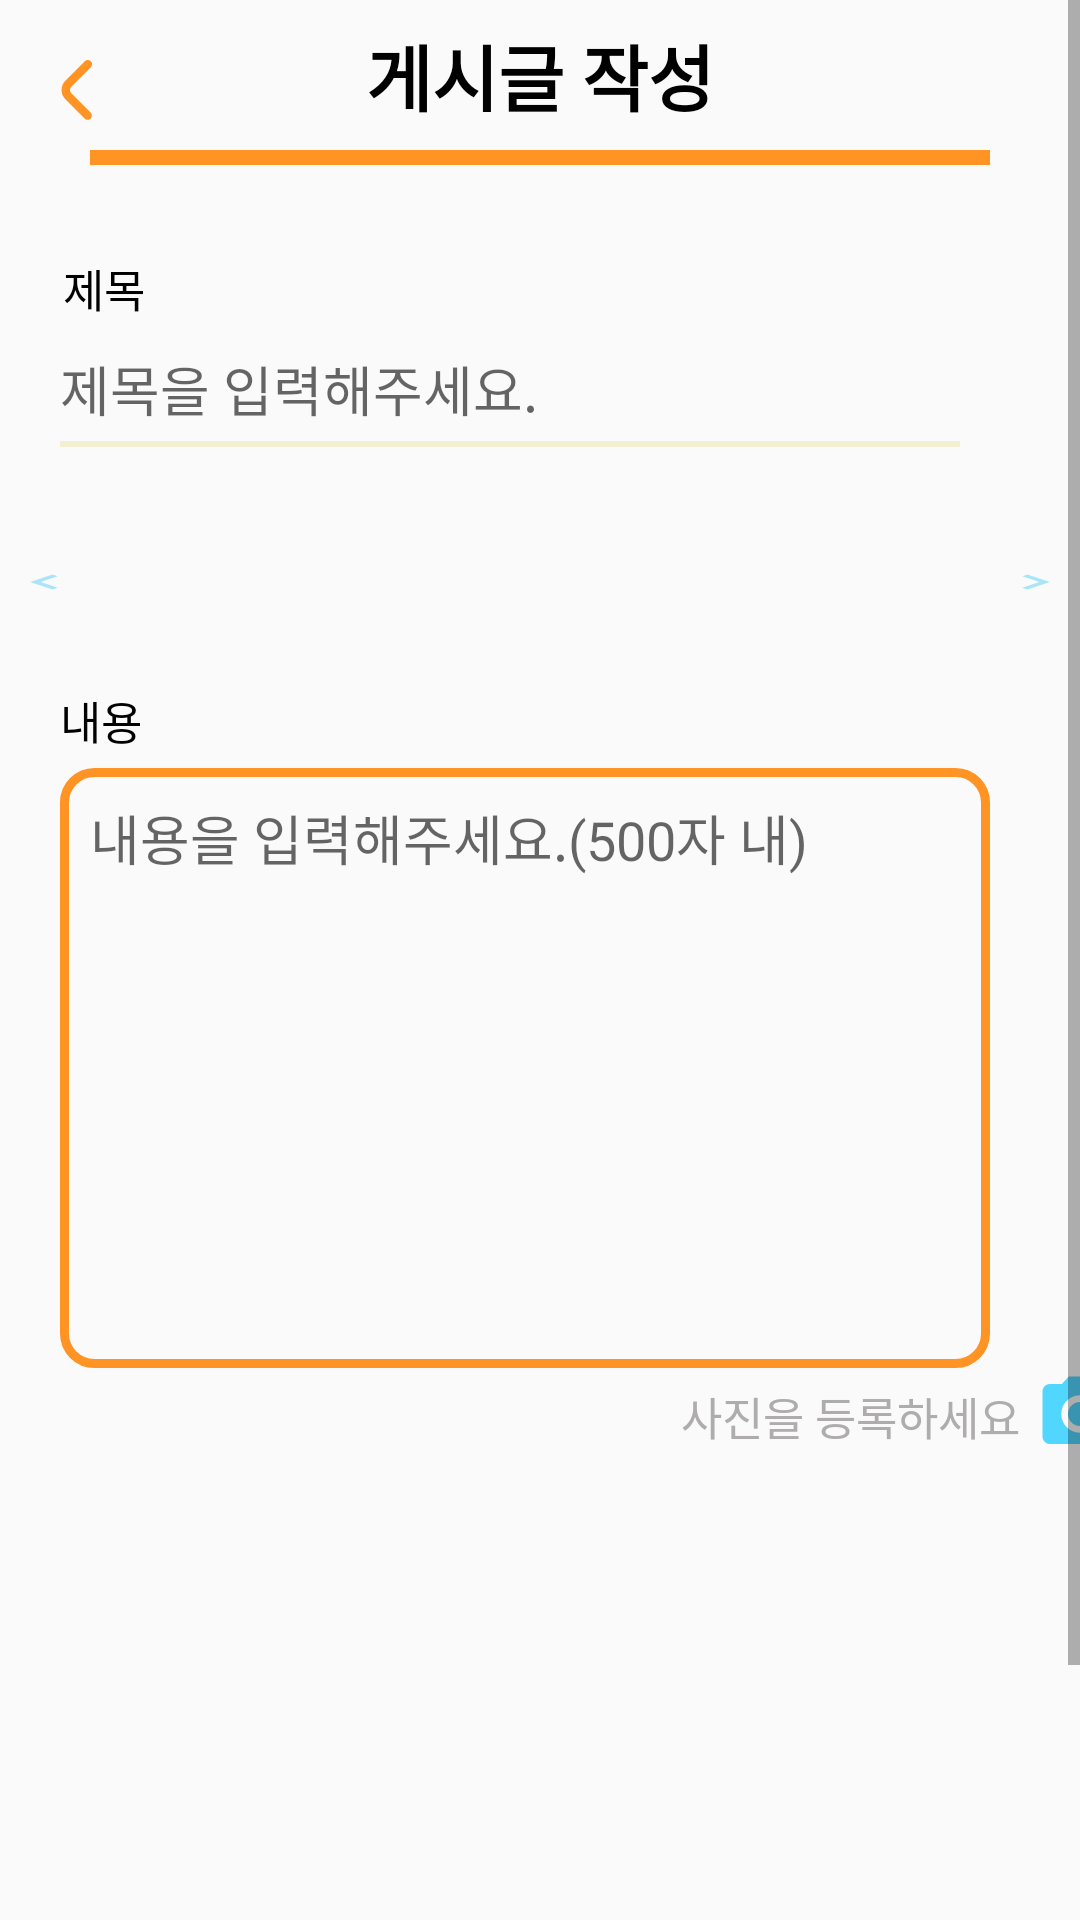

This screen was rendered from an Android layout file. Write that file and the resources it references.
<!-- AndroidManifest.xml: application theme AppTheme -->
<!-- res/layout/activity_board_post.xml -->
<?xml version="1.0" encoding="utf-8"?>
<ScrollView xmlns:android="http://schemas.android.com/apk/res/android"
    xmlns:app="http://schemas.android.com/apk/res-auto"
    xmlns:tools="http://schemas.android.com/tools"
    android:id="@+id/sv_root"
    android:layout_width="match_parent"
    android:layout_height="match_parent">

    <RelativeLayout
        android:id="@+id/test"
        android:layout_width="match_parent"
        android:layout_height="match_parent"
        android:layout_weight="1"
        tools:context=".Main.Board.BoardPost">

        <RelativeLayout
            android:id="@id/board_layout"
            android:layout_width="match_parent"
            android:layout_height="55dp">

            <androidx.appcompat.widget.AppCompatImageView
                android:id="@+id/board_cancel"
                android:layout_width="20dp"
                android:layout_height="20dp"
                android:layout_marginStart="15dp"
                android:layout_marginTop="20dp"
                app:layout_constraintStart_toStartOf="parent"
                app:layout_constraintTop_toTopOf="parent"
                app:srcCompat="@drawable/ic_back_signiture" />

            <androidx.appcompat.widget.AppCompatTextView
                android:id="@+id/board_text"
                android:layout_width="match_parent"
                android:layout_height="50dp"
                android:gravity="center"
                android:singleLine="true"
                android:text="게시글 작성"
                android:textColor="@color/black"
                android:textSize="24sp"
                android:textStyle="bold" />

            <View
                android:id="@+id/boardCheck_top"
                android:layout_width="300dp"
                android:layout_height="5dp"
                android:layout_below="@+id/board_text"
                android:layout_centerHorizontal="true"
                android:background="#ff9424" />

        </RelativeLayout>


        <LinearLayout
            android:id="@+id/board_center"
            android:layout_width="match_parent"
            android:layout_height="630dp"
            android:layout_below="@+id/board_layout"
            android:layout_weight="1"
            android:orientation="vertical">


            <androidx.appcompat.widget.AppCompatTextView
                android:id="@+id/board_title_text"
                android:layout_width="wrap_content"
                android:layout_height="wrap_content"
                android:layout_marginStart="21dp"
                android:layout_marginTop="30dp"
                android:fontFamily="@font/jalnan"
                android:text="제목"
                android:textColor="@color/black"
                android:textSize="15sp"
                app:layout_constraintStart_toStartOf="parent"
                app:layout_constraintTop_toBottomOf="@id/boardCheck_top" />

            <EditText
                android:id="@+id/title_text"
                android:layout_width="match_parent"
                android:layout_height="35dp"
                android:layout_marginStart="20dp"
                android:layout_marginTop="5dp"
                android:layout_marginEnd="30dp"
                android:background="@null"
                android:fontFamily="@font/tmoney"
                android:hint="제목을 입력해주세요."
                app:layout_constraintStart_toStartOf="parent" />

            <View
                android:id="@+id/boardCheck_center"
                android:layout_width="300dp"
                android:layout_height="2dp"
                android:layout_marginStart="20dp"
                android:background="#F3EFD2" />

            <androidx.constraintlayout.widget.ConstraintLayout
                android:layout_width="match_parent"
                android:layout_height="wrap_content"
                tools:context=".MainActivity">

                <androidx.appcompat.widget.AppCompatButton
                    android:id="@+id/decrement_month"
                    android:layout_width="30dp"
                    android:layout_height="0dp"
                    android:background="@drawable/arrow_left"
                    app:layout_constraintBottom_toBottomOf="@+id/tag_list"
                    app:layout_constraintEnd_toStartOf="@+id/tag_list"
                    app:layout_constraintStart_toStartOf="parent"
                    app:layout_constraintTop_toTopOf="@+id/tag_list" />

                <androidx.appcompat.widget.AppCompatImageView
                    android:layout_width="0dp"
                    android:layout_height="0dp"
                    app:layout_constraintBottom_toBottomOf="@+id/tag_list"
                    app:layout_constraintEnd_toEndOf="@+id/tag_list"
                    app:layout_constraintStart_toStartOf="@+id/tag_list"
                    app:layout_constraintTop_toTopOf="@+id/tag_list"
                    app:srcCompat="@drawable/tag_gradient" />

                <androidx.recyclerview.widget.RecyclerView
                    android:id="@+id/tag_list"
                    android:layout_width="0dp"
                    android:layout_height="wrap_content"
                    android:layout_marginTop="40dp"
                    android:clipToPadding="false"
                    android:orientation="horizontal"
                    android:padding="5dp"
                    app:layout_constraintEnd_toStartOf="@+id/increment_month"
                    app:layout_constraintStart_toEndOf="@+id/decrement_month"
                    app:layout_constraintTop_toTopOf="parent" />

                <androidx.appcompat.widget.AppCompatButton
                    android:id="@+id/increment_month"
                    android:layout_width="30dp"
                    android:layout_height="0dp"
                    android:background="@drawable/arrow_left"
                    android:rotation="180"
                    app:layout_constraintBottom_toBottomOf="@+id/tag_list"
                    app:layout_constraintEnd_toEndOf="parent"
                    app:layout_constraintStart_toEndOf="@+id/tag_list"
                    app:layout_constraintTop_toTopOf="@+id/tag_list" />

            </androidx.constraintlayout.widget.ConstraintLayout>

            <androidx.appcompat.widget.AppCompatTextView
                android:id="@+id/board_contents_text"
                android:layout_width="wrap_content"
                android:layout_height="wrap_content"
                android:layout_marginStart="20dp"
                android:layout_marginTop="30dp"
                android:fontFamily="@font/jalnan"
                android:text="내용"
                android:textColor="@color/black"
                android:textSize="15sp"
                app:layout_constraintTop_toBottomOf="@id/boardCheck_center" />

            <EditText
                android:id="@+id/board_context"
                android:layout_width="match_parent"
                android:layout_height="200dp"
                android:layout_marginStart="20dp"
                android:layout_marginTop="5dp"
                android:layout_marginEnd="30dp"
                android:background="@drawable/roundgirl2"
                android:fontFamily="@font/tmoney"
                android:gravity="top"
                android:hint="내용을 입력해주세요.(500자 내)"
                android:padding="10dp" />

            <androidx.appcompat.widget.AppCompatTextView
                android:id="@+id/post_image"
                android:layout_width="130dp"
                android:layout_height="20dp"
                android:layout_marginStart="210dp"
                android:layout_marginTop="5dp"
                android:fontFamily="@font/jalnan"
                android:gravity="right"
                android:text="사진을 등록하세요"
                android:textColor="@color/very_little_gray"
                android:textSize="15sp" />

            <ImageView
                android:id="@+id/upload_BoardImage"
                android:layout_width="30dp"
                android:layout_height="30dp"
                android:layout_marginStart="345dp"
                android:layout_marginTop="-25dp"
                android:layout_marginEnd="20dp"
                android:src="@drawable/ic_baseline_photo_camera_24"
                app:layout_constraintStart_toStartOf="@id/title_text"
                app:layout_constraintTop_toTopOf="@id/title_text" />

            <LinearLayout
                android:id="@+id/hide_layout"
                android:layout_width="match_parent"
                android:layout_height="wrap_content"
                android:layout_marginTop="10dp"
                android:visibility="gone">

                <ImageView
                    android:id="@+id/layout_imageUrlWrite"
                    android:layout_width="100dp"
                    android:layout_height="100dp"
                    android:layout_gravity="left"
                    android:layout_marginStart="10dp"
                    android:background="@drawable/roundgirl2" />

                <EditText
                    android:id="@+id/imgaeExplain"
                    android:layout_width="260dp"
                    android:layout_height="wrap_content"
                    android:layout_marginStart="10dp"
                    android:layout_marginEnd="30dp"
                    android:background="@null"
                    android:fontFamily="@font/tmoney"
                    android:gravity="top"
                    android:hint="사진 설명을 넣을 수 있어요"
                    android:padding="10dp"
                    android:text=""
                    android:textSize="14sp" />
            </LinearLayout>

        </LinearLayout>

        <LinearLayout
            android:layout_width="match_parent"
            android:layout_height="wrap_content"
            android:layout_below="@id/board_center"
            android:orientation="horizontal"
            android:windowSoftInputMode="adjustResize">

            <Button
                android:id="@+id/btn_write"
                android:layout_width="100dp"
                android:layout_height="wrap_content"
                android:layout_gravity="right"
                android:layout_marginStart="280dp"
                android:layout_marginEnd="20dp"
                android:layout_marginBottom="5dp"
                android:background="@drawable/signiture_btn_with_nostrike"
                android:gravity="center"
                android:text="완료" />

        </LinearLayout>


        

    </RelativeLayout>
</ScrollView>
<!-- resources referenced by this layout -->
<resources>
  <color name="black">#FF000000</color>
  <color name="very_little_gray">#AEACAC</color>
  <!-- drawable arrow_left (drawable) -->
  <vector android:height="24dp" android:tint="#A9E5F6"
      android:viewportHeight="24" android:viewportWidth="24"
      android:width="24dp" xmlns:android="http://schemas.android.com/apk/res/android">
      <path android:fillColor="@android:color/white" android:pathData="M15.41,16.59L10.83,12l4.58,-4.59L14,6l-6,6 6,6 1.41,-1.41z"/>
  </vector>
  <!-- drawable ic_baseline_photo_camera_24 (drawable) -->
  <vector android:height="24dp" android:tint="#51D6FF"
      android:viewportHeight="24" android:viewportWidth="24"
      android:width="24dp" xmlns:android="http://schemas.android.com/apk/res/android">
      <path android:fillColor="@android:color/white" android:pathData="M12,12m-3.2,0a3.2,3.2 0,1 1,6.4 0a3.2,3.2 0,1 1,-6.4 0"/>
      <path android:fillColor="@android:color/white" android:pathData="M9,2L7.17,4L4,4c-1.1,0 -2,0.9 -2,2v12c0,1.1 0.9,2 2,2h16c1.1,0 2,-0.9 2,-2L22,6c0,-1.1 -0.9,-2 -2,-2h-3.17L15,2L9,2zM12,17c-2.76,0 -5,-2.24 -5,-5s2.24,-5 5,-5 5,2.24 5,5 -2.24,5 -5,5z"/>
  </vector>
  <!-- drawable roundgirl2 (drawable) -->
  <?xml version="1.0" encoding="utf-8"?>
  <shape xmlns:android="http://schemas.android.com/apk/res/android"
      android:shape="rectangle" >
      <solid android:color="@null"/>
      <corners android:bottomRightRadius="10dp"
          android:bottomLeftRadius="10dp"
          android:topLeftRadius="10dp"
          android:topRightRadius="10dp"/>
      <stroke
          android:width="3dp"
          android:color="@color/main" />
  </shape>
  <!-- drawable signiture_btn_with_nostrike (drawable) -->
  <?xml version="1.0" encoding="utf-8"?>
  <shape xmlns:android="http://schemas.android.com/apk/res/android" android:shape="rectangle" >
      <corners
          android:radius="14dp"
          />
      <gradient
          android:angle="45"
          android:centerX="35%"
          android:type="linear"
          android:startColor="#ff9424"
          android:endColor="#F8BA79"
          />
      <padding
          android:left="0dp"
          android:top="0dp"
          android:right="0dp"
          android:bottom="0dp"
          />
      <size
          android:width="150dp"
          android:height="40dp"
          />
  </shape>
  <style name="AppTheme" parent="Theme.AppCompat.Light.DarkActionBar">
          
          <item name="colorPrimary">@color/colorPrimary</item>
          <item name="colorPrimaryDark">@color/colorPrimaryDark</item>
          <item name="colorAccent">@color/colorAccent</item>
          <item name="windowActionBar">false</item>
          <item name="windowNoTitle">true</item>
          
  
          <item name="android:buttonStyle">@style/customButtonFontStyle</item>
          <item name="android:radioButtonStyle">@style/customRadioButtonFontStyle</item>
          <item name="android:checkboxStyle">@style/customCheckboxFontStyle</item>
          <item name="drawerArrowStyle">@style/DrawerArrowStyle</item>
      </style>
  <color name="main">#ff9424</color>
  <color name="colorPrimary">#008577</color>
  <color name="colorPrimaryDark">#000000</color>
  <color name="colorAccent">#D81B60</color>
  <style name="customButtonFontStyle" parent="@android:style/Widget.DeviceDefault.Button.Borderless">
          <item name="android:fontFamily">@font/font_auto</item>
      </style>
  <style name="customRadioButtonFontStyle" parent="@android:style/Widget.DeviceDefault.CompoundButton.RadioButton">
          <item name="android:fontFamily">@font/font_auto</item>
      </style>
  <style name="customCheckboxFontStyle" parent="@android:style/Widget.DeviceDefault.CompoundButton.CheckBox">
          <item name="android:fontFamily">@font/font_auto</item>
      </style>
  <style name="DrawerArrowStyle" parent="@style/Widget.AppCompat.DrawerArrowToggle">
          <item name="spinBars">true</item>
      </style>
  
  
  //코드
</resources>
